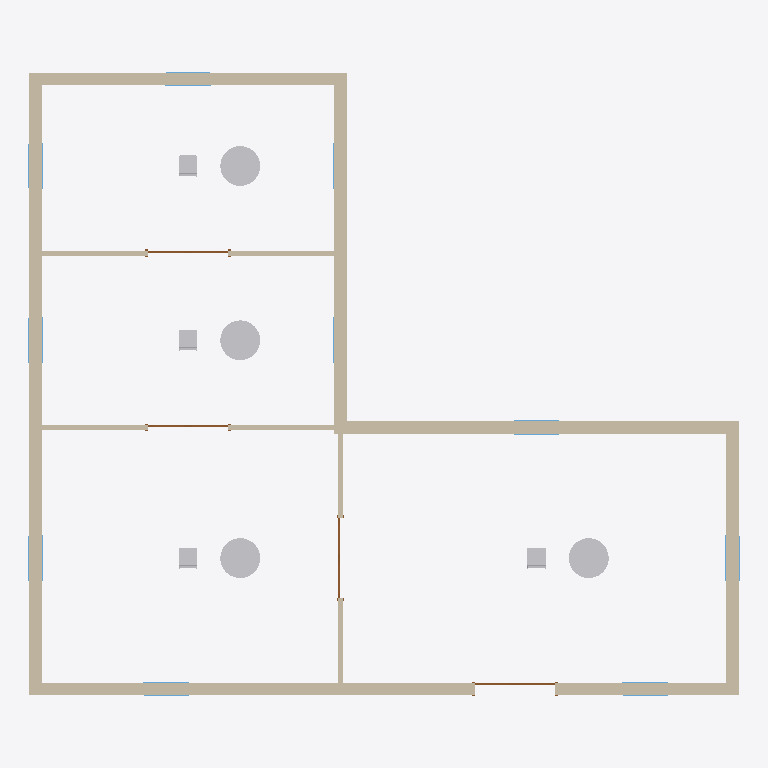
Plan cut of the same IFC building model at storey 'Basement' (level -2.59 m, cut at -1.19 m), seen from above with north up, elements coloured by IFC class: 10 windows (light blue), 9 walls (beige), 8 other elements (light grey), 4 doors (brown). Cut surfaces are drawn darker.
Extent 16.3 m × 14.3 m × 3.8 m (x, y, z). Storeys (7): Office Floor at -3.12 m; Basement at -2.59 m; Foundation at -0.38 m; First Floor at 0.00 m; Office Roof at 0.38 m; Second Floor at 2.74 m; Roof at 5.49 m. Elements (33): 10 IfcWindow, 9 IfcWall, 8 IfcFurniture, 4 IfcDoor, 1 IfcRoof, 1 IfcSlab.

HEADER;
FILE_DESCRIPTION(('ViewDefinition [ReferenceView_V1.2]','RevitIdentifiers [VersionGUID: b8e8a709-1579-4033-93c5-b7ab9fd164eb, NumberOfSaves: 1]'),'2;1');
FILE_NAME('rvt-holdout-office-2022.ifc','2026-11-02T22:35:39',(''),(''),'ODA IFC SDK 22.8','22.1.80.32 - IFC 22.7.0.0 - Default UI','');
FILE_SCHEMA(('IFC4'));
ENDSEC;
DATA;
#116=IFCPROJECT('2ceiF6veP2i92PGvPghZBK',#20,'rvt-rs #408',$,$,'rvt-rs holdout model office (Revit 2022)','CC BY 4.0',(#111),#108);
#149=IFCSITE('2ceiF6veP2i92PGvPghZBM',#20,'Default',$,$,#148,$,$,.ELEMENT.,(42,21,31,181945),(-71,-3,-24,-263305),0.0,$,$);
#119=IFCBUILDING('2ceiF6veP2i92PGvPghZBL',#20,'Single-storey L-shaped office',$,$,#16,$,'Single-storey L-shaped office',.ELEMENT.,$,$,#118);
#123=IFCBUILDINGSTOREY('2ceiF6veP2i92PGvQLKS02',#20,'Office Floor',$,'Level:1/4" Head',#122,$,'Office Floor',.ELEMENT.,-10.25);
#127=IFCBUILDINGSTOREY('2ceiF6veP2i92PGvQLKS72',#20,'Basement',$,'Level:1/4" Head',#126,$,'Basement',.ELEMENT.,-8.5);
#131=IFCBUILDINGSTOREY('2ceiF6veP2i92PGvQLKS2p',#20,'Foundation',$,'Level:1/4" Head',#130,$,'Foundation',.ELEMENT.,-1.25);
#134=IFCBUILDINGSTOREY('2ceiF6veP2i92PGvQLKSnK',#20,'First Floor',$,'Level:1/4" Head',#133,$,'First Floor',.ELEMENT.,0.0);
#138=IFCBUILDINGSTOREY('2ceiF6veP2i92PGvQLKS0q',#20,'Office Roof',$,'Level:1/4" Head',#137,$,'Office Roof',.ELEMENT.,1.2329396325459303);
#142=IFCBUILDINGSTOREY('2ceiF6veP2i92PGvQLKSVL',#20,'Second Floor',$,'Level:1/4" Head',#141,$,'Second Floor',.ELEMENT.,9.0);
#146=IFCBUILDINGSTOREY('2ceiF6veP2i92PGvQLKSQq',#20,'Roof',$,'Level:1/4" Head',#145,$,'Roof',.ELEMENT.,18.0);
#659=IFCWALL('1K3B_8gQvB5w9BXjpAx7RD',#20,'Basic Wall:Exterior - Brick on Wood Stud:587217',$,'Basic Wall:Exterior - Brick on Wood Stud',#654,#658,'587217',.NOTDEFINED.);
#261=IFCWALL('1K3B_8gQvB5w9BXjpAx7RG',#20,'Basic Wall:Exterior - Brick on Wood Stud:587212',$,'Basic Wall:Exterior - Brick on Wood Stud',#256,#260,'587212',.NOTDEFINED.);
#452=IFCWALL('1K3B_8gQvB5w9BXjpAx7RI',#20,'Basic Wall:Exterior - Brick on Wood Stud:587214',$,'Basic Wall:Exterior - Brick on Wood Stud',#447,#451,'587214',.NOTDEFINED.);
#521=IFCWALL('1K3B_8gQvB5w9BXjpAx7RJ',#20,'Basic Wall:Exterior - Brick on Wood Stud:587215',$,'Basic Wall:Exterior - Brick on Wood Stud',#516,#520,'587215',.NOTDEFINED.);
#590=IFCWALL('1K3B_8gQvB5w9BXjpAx7RC',#20,'Basic Wall:Exterior - Brick on Wood Stud:587216',$,'Basic Wall:Exterior - Brick on Wood Stud',#585,#589,'587216',.NOTDEFINED.);
#383=IFCWALL('1K3B_8gQvB5w9BXjpAx7RH',#20,'Basic Wall:Exterior - Brick on Wood Stud:587213',$,'Basic Wall:Exterior - Brick on Wood Stud',#378,#382,'587213',.NOTDEFINED.);
#3454=IFCFURNITURE('1K3B_8gQvB5w9BXjpAx7KB',#20,'Table-Dining Round:36" Diameter:587287',$,'Table-Dining Round:36" Diameter',#3453,#3447,'587287',.NOTDEFINED.);
#3489=IFCFURNITURE('1K3B_8gQvB5w9BXjpAx7K5',#20,'Table-Dining Round:36" Diameter:587289',$,'Table-Dining Round:36" Diameter',#3488,#3482,'587289',.NOTDEFINED.);
#3557=IFCFURNITURE('1K3B_8gQvB5w9BXjpAx7K1',#20,'Table-Dining Round:36" Diameter:587293',$,'Table-Dining Round:36" Diameter',#3556,#3550,'587293',.NOTDEFINED.);
#3523=IFCFURNITURE('1K3B_8gQvB5w9BXjpAx7K7',#20,'Table-Dining Round:36" Diameter:587291',$,'Table-Dining Round:36" Diameter',#3522,#3516,'587291',.NOTDEFINED.);
#795=IFCWALL('1K3B_8gQvB5w9BXjpAx7RF',#20,'Basic Wall:Interior - 4 3/4" Partition (1-hr):587219',$,'Basic Wall:Interior - 4 3/4" Partition (1-hr)',#790,#794,'587219',.NOTDEFINED.);
#846=IFCWALL('1K3B_8gQvB5w9BXjpAx7R8',#20,'Basic Wall:Interior - 4 3/4" Partition (1-hr):587220',$,'Basic Wall:Interior - 4 3/4" Partition (1-hr)',#841,#845,'587220',.NOTDEFINED.);
#728=IFCWALL('1K3B_8gQvB5w9BXjpAx7RE',#20,'Basic Wall:Interior - 4 3/4" Partition (1-hr):587218',$,'Basic Wall:Interior - 4 3/4" Partition (1-hr)',#723,#727,'587218',.NOTDEFINED.);
#3472=IFCFURNITURE('1K3B_8gQvB5w9BXjpAx7K4',#20,'Chair-Breuer:Chair-Breuer:587288',$,'Chair-Breuer:Chair-Breuer',#3471,#3465,'587288',.NOTDEFINED.);
#3540=IFCFURNITURE('1K3B_8gQvB5w9BXjpAx7K0',#20,'Chair-Breuer:Chair-Breuer:587292',$,'Chair-Breuer:Chair-Breuer',#3539,#3533,'587292',.NOTDEFINED.);
#3290=IFCFURNITURE('1K3B_8gQvB5w9BXjpAx7KA',#20,'Chair-Breuer:Chair-Breuer:587286',$,'Chair-Breuer:Chair-Breuer',#3289,#3283,'587286',.NOTDEFINED.);
#3506=IFCFURNITURE('1K3B_8gQvB5w9BXjpAx7K6',#20,'Chair-Breuer:Chair-Breuer:587290',$,'Chair-Breuer:Chair-Breuer',#3505,#3499,'587290',.NOTDEFINED.);
#1183=IFCDOOR('1K3B_8gQvB5w9BXjpAx7KN',#20,'Double-Glass 1:72" x 84":587275',$,'Double-Glass 1:72" x 84"',#3929,#1179,'587275',7.0,5.999999999999998,.DOOR.,.NOTDEFINED.,$);
#1060=IFCDOOR('1K3B_8gQvB5w9BXjpAx7KK',#20,'Double-Glass 1:72" x 84":587272',$,'Double-Glass 1:72" x 84"',#3669,#1056,'587272',7.0,6.0,.DOOR.,.NOTDEFINED.,$);
#1162=IFCDOOR('1K3B_8gQvB5w9BXjpAx7KM',#20,'Double-Glass 1:72" x 84":587274',$,'Double-Glass 1:72" x 84"',#3909,#1158,'587274',7.0,6.0,.DOOR.,.NOTDEFINED.,$);
#1139=IFCDOOR('1K3B_8gQvB5w9BXjpAx7KL',#20,'Double-Glass 1:72" x 84":587273',$,'Double-Glass 1:72" x 84"',#3889,#1135,'587273',7.0,5.999999999999998,.DOOR.,.NOTDEFINED.,$);
#1285=IFCWINDOW('1K3B_8gQvB5w9BXjpAx7KG',#20,'Fixed with Trim:36" x 48":587276',$,'Fixed with Trim:36" x 48"',#3689,#1281,'587276',4.0,2.9999999999999964,.WINDOW.,.NOTDEFINED.,$);
#1309=IFCWINDOW('1K3B_8gQvB5w9BXjpAx7KH',#20,'Fixed with Trim:36" x 48":587277',$,'Fixed with Trim:36" x 48"',#3709,#1305,'587277',4.0,2.999999999999993,.WINDOW.,.NOTDEFINED.,$);
#1330=IFCWINDOW('1K3B_8gQvB5w9BXjpAx7KI',#20,'Fixed with Trim:36" x 48":587278',$,'Fixed with Trim:36" x 48"',#3729,#1326,'587278',4.0,2.9999999999999964,.WINDOW.,.NOTDEFINED.,$);
#1456=IFCWINDOW('1K3B_8gQvB5w9BXjpAx7K8',#20,'Fixed with Trim:36" x 48":587284',$,'Fixed with Trim:36" x 48"',#3849,#1452,'587284',4.0,2.9999999999999964,.WINDOW.,.NOTDEFINED.,$);
#1477=IFCWINDOW('1K3B_8gQvB5w9BXjpAx7K9',#20,'Fixed with Trim:36" x 48":587285',$,'Fixed with Trim:36" x 48"',#3869,#1473,'587285',4.0,2.9999999999999947,.WINDOW.,.NOTDEFINED.,$);
#1351=IFCWINDOW('1K3B_8gQvB5w9BXjpAx7KJ',#20,'Fixed with Trim:36" x 48":587279',$,'Fixed with Trim:36" x 48"',#3749,#1347,'587279',4.0,2.999999999999993,.WINDOW.,.NOTDEFINED.,$);
#1435=IFCWINDOW('1K3B_8gQvB5w9BXjpAx7KF',#20,'Fixed with Trim:36" x 48":587283',$,'Fixed with Trim:36" x 48"',#3829,#1431,'587283',4.0,2.999999999999993,.WINDOW.,.NOTDEFINED.,$);
#1414=IFCWINDOW('1K3B_8gQvB5w9BXjpAx7KE',#20,'Fixed with Trim:36" x 48":587282',$,'Fixed with Trim:36" x 48"',#3809,#1410,'587282',4.0,2.9999999999999964,.WINDOW.,.NOTDEFINED.,$);
#1393=IFCWINDOW('1K3B_8gQvB5w9BXjpAx7KD',#20,'Fixed with Trim:36" x 48":587281',$,'Fixed with Trim:36" x 48"',#3789,#1389,'587281',4.0,2.999999999999993,.WINDOW.,.NOTDEFINED.,$);
#1372=IFCWINDOW('1K3B_8gQvB5w9BXjpAx7KC',#20,'Fixed with Trim:36" x 48":587280',$,'Fixed with Trim:36" x 48"',#3769,#1368,'587280',4.0,2.9999999999999964,.WINDOW.,.NOTDEFINED.,$);
ENDSEC;
